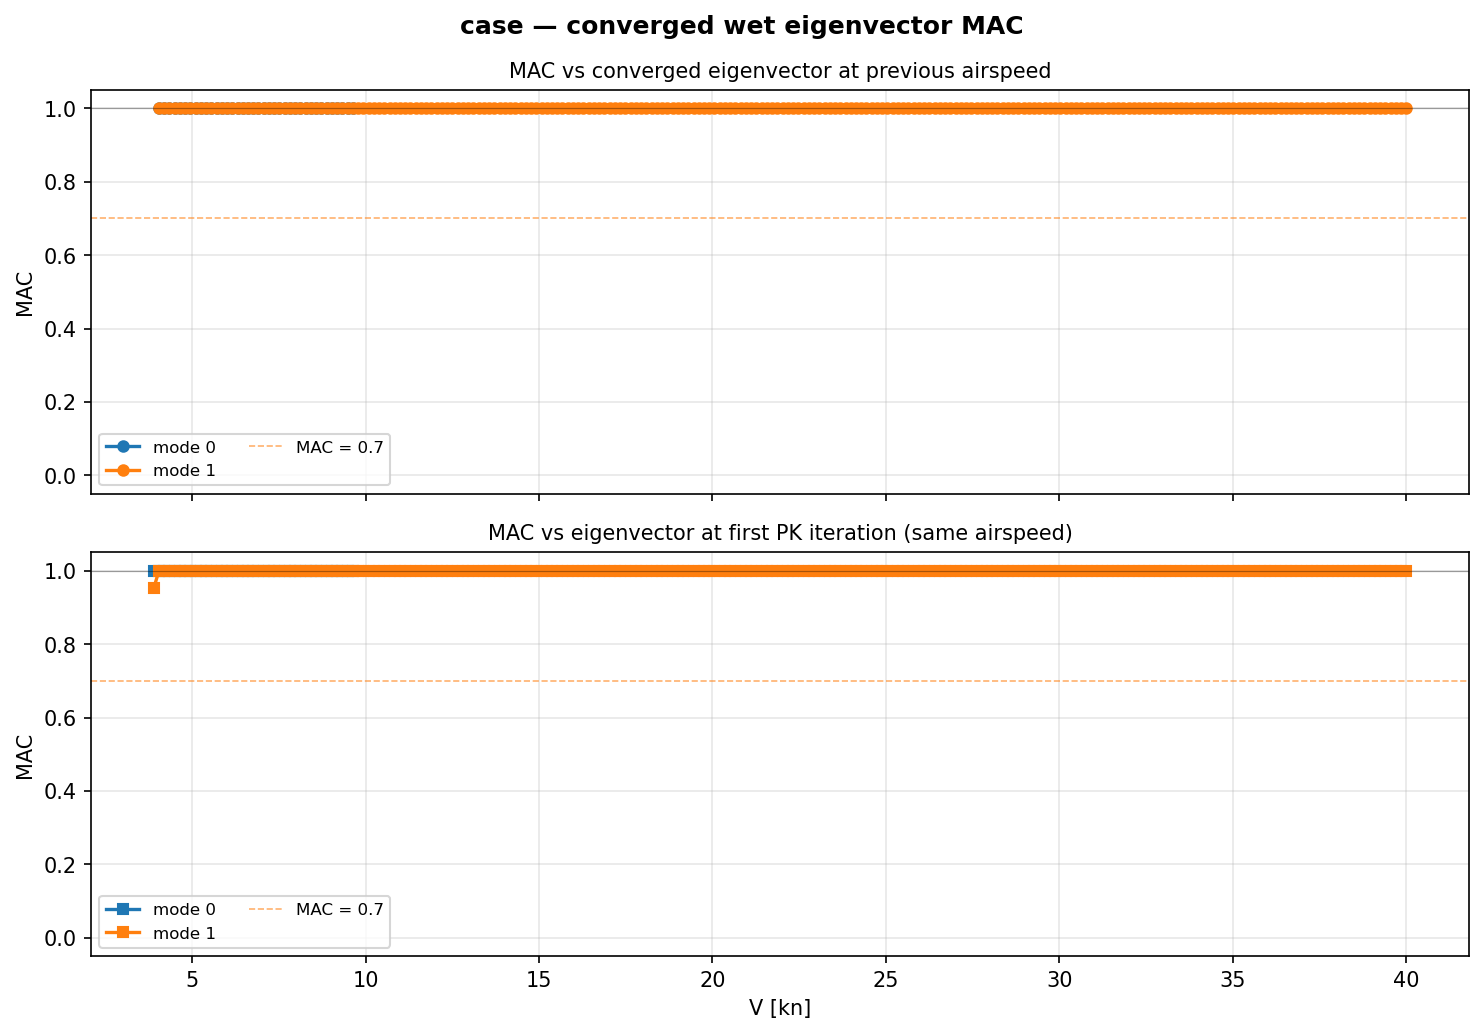

The table this chart was drawn from, first rows:
Velocity_m_s, Mode, Iteration_at_convergence, MAC_vs_previous_velocity, MAC_vs_first_iteration
2.000000e+00, 0, 3, , 9.999761e-01
2.077741e+00, 0, 1, 9.999959e-01, 1.000000e+00
2.155481e+00, 0, 1, 9.999958e-01, 1.000000e+00
2.233222e+00, 0, 1, 9.999956e-01, 1.000000e+00
2.310962e+00, 0, 1, 9.999955e-01, 1.000000e+00
2.388703e+00, 0, 1, 9.999953e-01, 1.000000e+00
2.466444e+00, 0, 1, 9.999951e-01, 1.000000e+00
2.544184e+00, 0, 1, 9.999949e-01, 1.000000e+00
2.621925e+00, 0, 1, 9.999947e-01, 1.000000e+00
2.699665e+00, 0, 1, 9.999945e-01, 1.000000e+00
2.777406e+00, 0, 1, 9.999942e-01, 1.000000e+00
2.855146e+00, 0, 1, 9.999939e-01, 1.000000e+00
2.932887e+00, 0, 1, 9.999936e-01, 1.000000e+00
3.010628e+00, 0, 1, 9.999933e-01, 1.000000e+00
3.088368e+00, 0, 1, 9.999929e-01, 1.000000e+00
3.166109e+00, 0, 1, 9.999925e-01, 1.000000e+00
3.243849e+00, 0, 1, 9.999920e-01, 1.000000e+00
3.321590e+00, 0, 1, 9.999915e-01, 1.000000e+00
3.399331e+00, 0, 1, 9.999909e-01, 1.000000e+00
3.477071e+00, 0, 1, 9.999903e-01, 1.000000e+00
3.554812e+00, 0, 1, 9.999895e-01, 1.000000e+00
3.632552e+00, 0, 1, 9.999886e-01, 9.999999e-01
3.710293e+00, 0, 1, 9.999876e-01, 9.999999e-01
3.788033e+00, 0, 1, 9.999864e-01, 9.999999e-01
3.865774e+00, 0, 1, 9.999850e-01, 9.999999e-01
3.943515e+00, 0, 1, 9.999834e-01, 9.999999e-01
4.021255e+00, 0, 1, 9.999816e-01, 9.999998e-01
4.098996e+00, 0, 1, 9.999791e-01, 9.999998e-01
4.176736e+00, 0, 1, 9.999763e-01, 9.999998e-01
4.254477e+00, 0, 1, 9.999730e-01, 9.999997e-01
4.332218e+00, 0, 1, 9.999687e-01, 9.999997e-01
4.409958e+00, 0, 1, 9.999627e-01, 9.999995e-01
4.487699e+00, 0, 1, 9.999555e-01, 9.999993e-01
4.565439e+00, 0, 1, 9.999459e-01, 9.999990e-01
4.643180e+00, 0, 2, 9.999298e-01, 9.999979e-01
4.720921e+00, 0, 2, 9.999088e-01, 9.999963e-01
4.798661e+00, 0, 2, 9.998725e-01, 9.999944e-01
4.876402e+00, 0, 2, 9.998038e-01, 9.999900e-01
4.954142e+00, 0, 3, 9.996124e-01, 9.999676e-01
2.000000e+00, 1, 4, , 9.518486e-01
2.077741e+00, 1, 1, 9.999815e-01, 9.999991e-01
2.155481e+00, 1, 1, 9.999859e-01, 9.999996e-01
2.233222e+00, 1, 1, 9.999899e-01, 9.999999e-01
2.310962e+00, 1, 1, 9.999900e-01, 9.999998e-01
2.388703e+00, 1, 1, 9.999928e-01, 1.000000e+00
2.466444e+00, 1, 1, 9.999931e-01, 1.000000e+00
2.544184e+00, 1, 1, 9.999944e-01, 1.000000e+00
2.621925e+00, 1, 1, 9.999947e-01, 1.000000e+00
2.699665e+00, 1, 1, 9.999959e-01, 9.999999e-01
2.777406e+00, 1, 1, 9.999956e-01, 1.000000e+00
2.855146e+00, 1, 1, 9.999962e-01, 9.999997e-01
2.932887e+00, 1, 1, 9.999966e-01, 9.999999e-01
3.010628e+00, 1, 1, 9.999968e-01, 9.999999e-01
3.088368e+00, 1, 1, 9.999966e-01, 9.999996e-01
3.166109e+00, 1, 1, 9.999972e-01, 9.999999e-01
3.243849e+00, 1, 1, 9.999973e-01, 9.999998e-01
3.321590e+00, 1, 1, 9.999962e-01, 9.999994e-01
3.399331e+00, 1, 1, 9.999972e-01, 9.999996e-01
3.477071e+00, 1, 1, 9.999976e-01, 9.999998e-01
3.554812e+00, 1, 1, 9.999961e-01, 9.999994e-01
... 219 more rows
